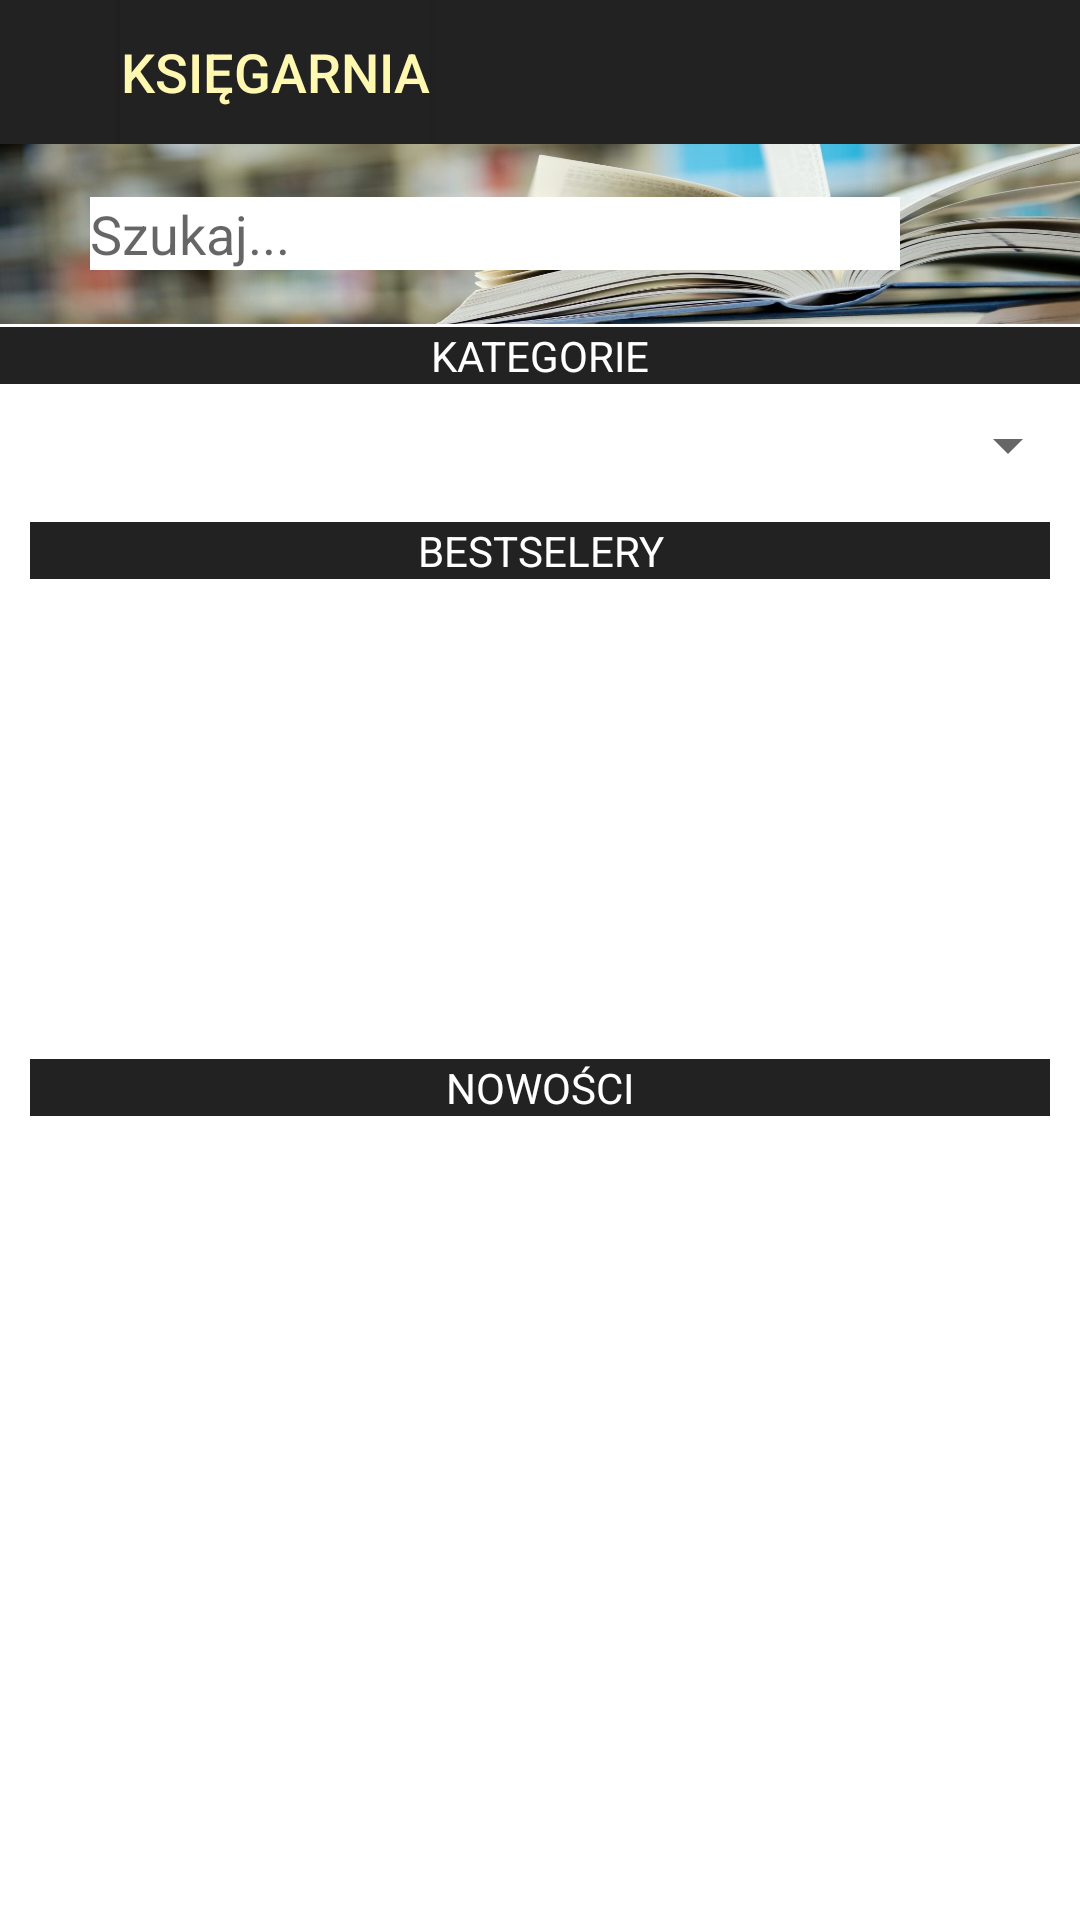

This screen was rendered from an Android layout file. Write that file and the resources it references.
<!-- AndroidManifest.xml: application theme AppTheme -->
<!-- res/layout/activity_main.xml -->
<?xml version="1.0" encoding="utf-8"?>
<RelativeLayout
    xmlns:android="http://schemas.android.com/apk/res/android"
    xmlns:tools="http://schemas.android.com/tools"
    android:layout_width="match_parent"
    android:layout_height="match_parent"
    android:background="@color/white">

    <RelativeLayout
        android:layout_alignParentTop="true"
        android:id="@+id/header"
        android:layout_width="match_parent"
        android:layout_height="wrap_content"
        android:textColor="@color/tittle"
        android:background="@color/background">
        <ImageView
            android:id="@+id/logo"
            android:layout_alignParentTop="true"
            android:layout_width="40dp"
            android:layout_height="40dp"
            android:src="@drawable/logo" />

        <Button
            android:id="@+id/booksStore"
            android:layout_width="wrap_content"
            android:layout_height="wrap_content"
            android:text="Księgarnia"
            android:layout_centerVertical="true"
            android:textSize="18dp"
            android:textColor="@color/tittle"
            android:background="@color/background"
            android:layout_toRightOf="@+id/logo"/>

        <Spinner
            android:id="@+id/menu"
            android:layout_width="match_parent"
            android:layout_height="wrap_content"
            android:layout_toRightOf="@id/booksStore"
            android:background="@color/white"
            android:layout_marginLeft="25dp"
            android:gravity="center"
            android:spinnerMode="dropdown"
            android:overlapAnchor="false">

         </Spinner>

    </RelativeLayout>

    <RelativeLayout
        android:id="@+id/header2"
        android:layout_below="@+id/header"
        android:layout_width="match_parent"
        android:layout_height="60dp"
        android:focusable="true"
        android:focusableInTouchMode="true"
        android:background="@drawable/bgsmall">

        <AutoCompleteTextView
            android:id="@+id/search"
            android:layout_width="270dp"
            android:ems="10"
            android:layout_height="wrap_content"
            android:layout_centerVertical="true"
            android:background="@color/white"
            android:layout_marginLeft="30dp"
            android:dropDownVerticalOffset="1.75dp"
            android:hint="Szukaj..."
            android:singleLine="true"/>

    </RelativeLayout>
    <RelativeLayout
        android:id="@+id/shead"
        android:layout_width="match_parent"
        android:layout_height="60dp"
        android:layout_below="@+id/header2"
        android:layout_marginTop="1dp">

        <TextView
            android:id="@+id/kat"
            android:layout_width="match_parent"
            android:layout_height="wrap_content"
            android:gravity="center"
            android:text="KATEGORIE"
            android:background="@color/background"
            android:textColor="@color/white"/>
        <Spinner
            android:id="@+id/catList"
            android:layout_below="@+id/kat"
            android:layout_width="match_parent"
            android:layout_height="match_parent"
            android:spinnerMode="dropdown"
            android:overlapAnchor="false">

        </Spinner>


    </RelativeLayout>

    <RelativeLayout
        android:id="@+id/header3"
        android:layout_below="@+id/shead"
        android:layout_width="match_parent"
        android:layout_height="wrap_content"
        android:layout_marginTop="5dp"
        android:layout_marginLeft="10dp"
        android:layout_marginRight="10dp">


        <TextView
            android:id="@+id/best"
            android:layout_width="fill_parent"
            android:layout_height="wrap_content"
            android:text="BESTSELERY"
            android:gravity="center"
            android:background="@color/background"
            android:textColor="@color/white"/>
        <ListView
            android:id="@+id/bestList"
            android:layout_below="@+id/best"
            android:layout_width="match_parent"
            android:layout_height="160dp"
            android:gravity="center">
        </ListView>


        <TextView
            android:id="@+id/neww"
            android:layout_below="@+id/bestList"
            android:layout_width="fill_parent"
            android:layout_height="wrap_content"
            android:text="NOWOŚCI"
            android:gravity="center"
            android:background="@color/background"
            android:textColor="@color/white"/>

        <ListView
            android:id="@+id/newList"
            android:layout_below="@+id/neww"
            android:layout_width="match_parent"
            android:layout_height="fill_parent">
        </ListView>



    </RelativeLayout>


</RelativeLayout>
<!-- resources referenced by this layout -->
<resources>
  <color name="background">#222</color>
  <color name="tittle">#fff8b1</color>
  <color name="white">#ffffff</color>
  <!-- drawable bgsmall: png bitmap (drawable-xhdpi, 986059 bytes) -->
  <style name="AppTheme" parent="Theme.AppCompat.Light.NoActionBar">
          <item name="colorPrimary">@color/primary</item>
          <item name="colorPrimaryDark">@color/primary_dark</item>
          <item name="colorAccent">@color/accent</item>
          <item name="android:windowBackground">@color/windowBackground</item>
      </style>
  <color name="primary">#8BC34A</color>
  <color name="primary_dark">#689F38</color>
  <color name="accent">#4CAF50</color>
  <color name="windowBackground">#DDD</color>
</resources>
